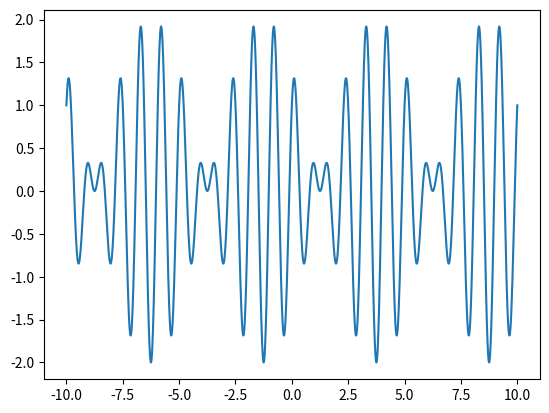
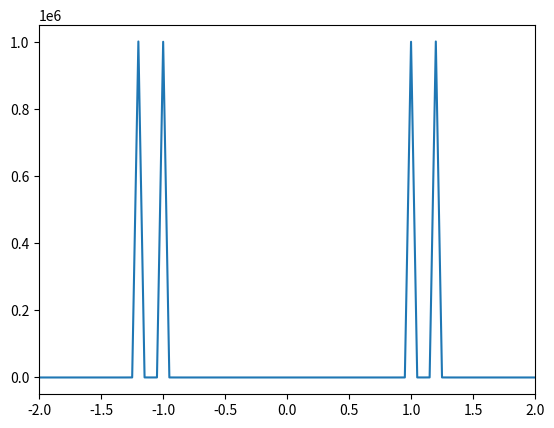

Write Python code to recreate these figures, in order.
import numpy as np
import matplotlib.pyplot as plt
#from scipy.fft import fft, ifft
from numpy.fft import fft,ifftshift,fftshift,fftfreq
sampling = 0.01
t = np.arange(-10,10 + sampling,sampling)
3
w  = 1
w0= w*1.2
# x = np.sin(w*t)
x = np.sin(2*np.pi*w*t)+np.cos(2*np.pi*w0*t)#np.exp(1j*2*np.pi*w*t)                 #Sin function of wt
print(x)        



#Fourier transform 
y = fftshift(fft(ifftshift(x)))
#generate frequency axis
freq = fftshift(fftfreq(t.shape[-1],d = sampling ))

#find spec and phase
spectrum = np.abs(y)**2
phase = np.log(y).imag

print(y)

plt.figure(1)
#plot wave
plt.plot(t,x)
#plt.xlim(-5,5)

plt.figure(2)
#plot spectrum
plt.plot(freq,np.abs(y)**2)
plt.xlim(-2,2)